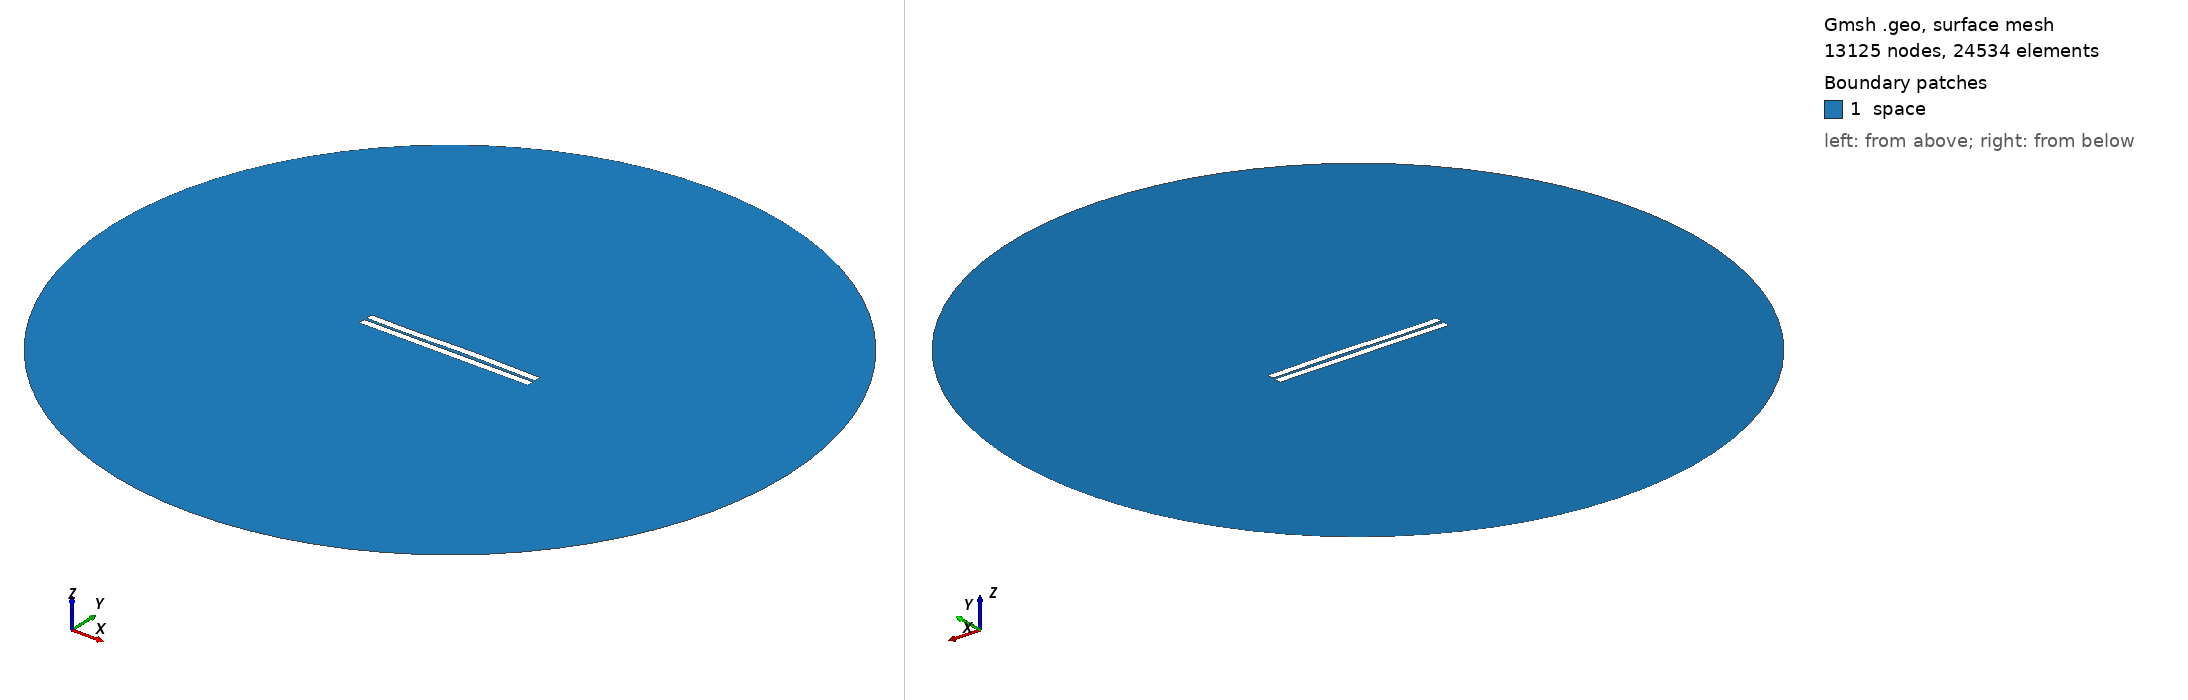

Gmsh geometry script, surface-meshed: 13125 nodes, 24534 surface elements. Boundary patches (legend numbers): 1 space. Left view from above one corner, right view from below the opposite corner. Legend entries are the model's physical surfaces. The drawing asked Gmsh for element sizes between 1% and 20% of the model's largest extent; the script's own settings can give other sizes.

=== 477.geo (drawn) ===
//---------------------------------------
// Geometry kernel
//---------------------------------------

SetFactory("OpenCASCADE");



//---------------------------------------
// Parameters of the geometry
//---------------------------------------

// Overetch of the upper plate
overetch = 0.0;

// Distance between the plates
distance = 1.5;

// Discretization over the x axis (for the deformation)
nx = 50; 

// Length of the plate
L = 100 - overetch; 

// Number of modes
n = 4; 

// 1st mode coefficient
coeff(1) = 0.07499999999999998;
beta(1) = 0.596864 * 3.1415926535 / L;

// 2nd mode coefficient
coeff(2) = 0.15;
beta(2) = 1.49418 * 3.1415926535 / L;

// 3rd mode coefficient
coeff(3) = -0.15;
beta(3) = 2.50025 * 3.1415926535 / L;

// 4th mode coefficient
coeff(4) = -0.075;
beta(4) = 3.49999 * 3.1415926535 / L;



//---------------------------------------
// Upper plate (deformed rectangle)
//---------------------------------------

// Coordiantes of the upper plate
xmin = -50;
xmax = 50 - overetch;

// Height of the upper plate
yheight = 4 - 2 * overetch;

// Indexes of the points
UpperID[] = {};
LowerID[] = {};
LeftID[] = {};
RightID[] = {};

// Point index
p = 1;

// Horizontal edges
For i In {1:nx}
    x = xmin + (i-1)*(xmax - xmin)/(nx-1);

    y_bottom = distance / 2 + overetch;
    For j In {1:n}
        C = (Cosh(beta(j)*L) + Cos(beta(j)*L)) / (Sinh(beta(j)*L) + Sin(beta(j)*L));
        y_bottom  = y_bottom + coeff(j) * (Cosh(beta(j)*(x+50)) - Cos(beta(j)*(x+50)) - C * (Sinh(beta(j)*(x+50)) - Sin(beta(j)*(x+50))));
    EndFor

    y_top = y_bottom + yheight;

    Point(p) = {x, y_top, 0, 1.0};
    UpperID[i] = p;
    p = p + 1;

    Point(p) = {x, y_bottom, 0, 1.0};
    LowerID[i] = p;
    p = p + 1;
EndFor

// Create point lists
UpperPts[] = {}; LowerPts[] = {};
For i In {1:nx}
  UpperPts[] += {UpperID[i]};
  LowerPts[] += {LowerID[i]};
EndFor

// Build splines
Spline(1) = {UpperPts[]};
Spline(2) = {LowerPts[]};
Line(3) = {LowerPts[nx-1], UpperPts[nx-1]};
Line(4) = {LowerPts[0], UpperPts[0]};

// Build the plane surface
Curve Loop(1) = {2, 3, -1, -4};
Plane Surface(1) = {1};



//---------------------------------------
// Lower plate (rectangle)
//---------------------------------------

// Vertices
Point(1001) = {-50, -1, 0, 1.0};
Point(1002) = { 50, -1, 0, 1.0};
Point(1003) = { 50,  -5, 0, 1.0};
Point(1004) = {-50,  -5, 0, 1.0};

// Edges
Line(5) = {1001, 1002};
Line(6) = {1002, 1003};
Line(7) = {1003, 1004};
Line(8) = {1004, 1001};

// Plane surface
Line Loop(2) = {5, 6, 7, 8};
Plane Surface(2) = {2}; 



//---------------------------------------
// Outer (fictious) boundary
//---------------------------------------

// Points
Point(1005) = {0, 0, 0};       // Center
Point(1006) = {200, 0, 0};     // Start point
Point(1007) = {0, 200, 0};     // 90 degrees
Point(1008) = {-200, 0, 0};    // 180 degrees
Point(1009) = {0, -200, 0};    // 270 degrees

// Circle arcs (each needs start, center, end)
Circle(9) = {1006, 1005, 1007};
Circle(10) = {1007, 1005, 1008};
Circle(11) = {1008, 1005, 1009};
Circle(12) = {1009, 1005, 1006};

// Plane surface for the entire domain
Curve Loop(3) = {9, 10, 11, 12};
Surface(3) = {3};

// Subtract the plates from the whole domain to obtain the actual domain where we want to solve the equations
BooleanDifference{ Surface{3}; Delete; }{ Surface{1}; Surface{2}; Delete; }




//---------------------------------------
// Transfinite Lines/Curves
//---------------------------------------

// Set the number of points on the boundaries
r = 7;

// Plates
Transfinite Curve {1, 2} = 50*r Using Progression 1;
Transfinite Curve {3, 4} = 2*r Using Progression 1;
Transfinite Line {5, 7} = 50*r Using Progression 1;
Transfinite Line {6, 8} = 2*r Using Progression 1;

// Outer boundary
Transfinite Line {9, 10, 11, 12} = 20 Using Progression 1;



//---------------------------------------
// Physical groups
//---------------------------------------                

// Physical curves (boundaries)
Physical Line("force_segment", 10) = {2};
Physical Line("upper_plate", 11) = {1, 3, 4};
Physical Line("lower_plate", 12) = {5, 6, 7, 8};
Physical Line("boundary", 20) = {9, 10, 11, 12};

// Physical Surfaces
Physical Surface("space", 30) = {3};



//---------------------------------------
// 6. Generate the Mesh
//---------------------------------------

// 2D mesh generation
Mesh 2;
